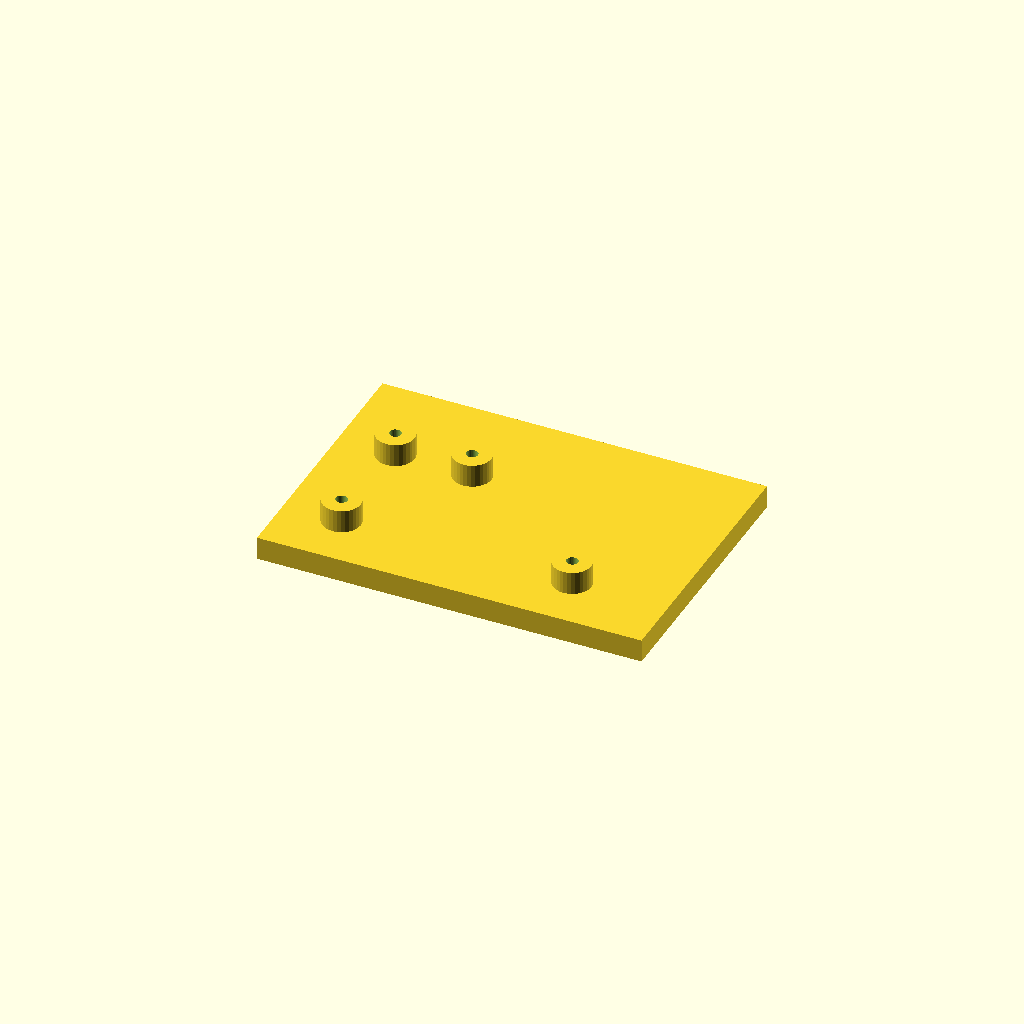
Cell 1 — every parameter at its default value.
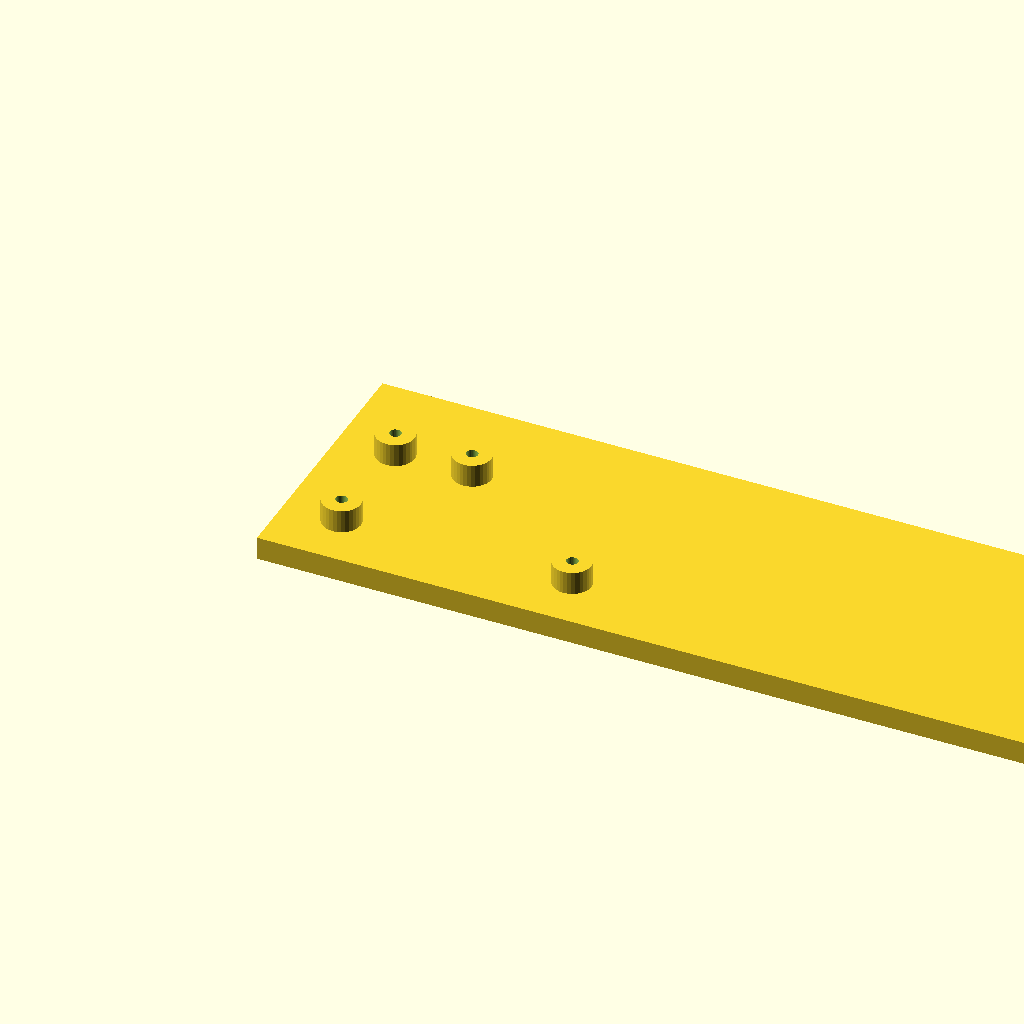
Cell 2: plate_l = 200 (everything else at default).
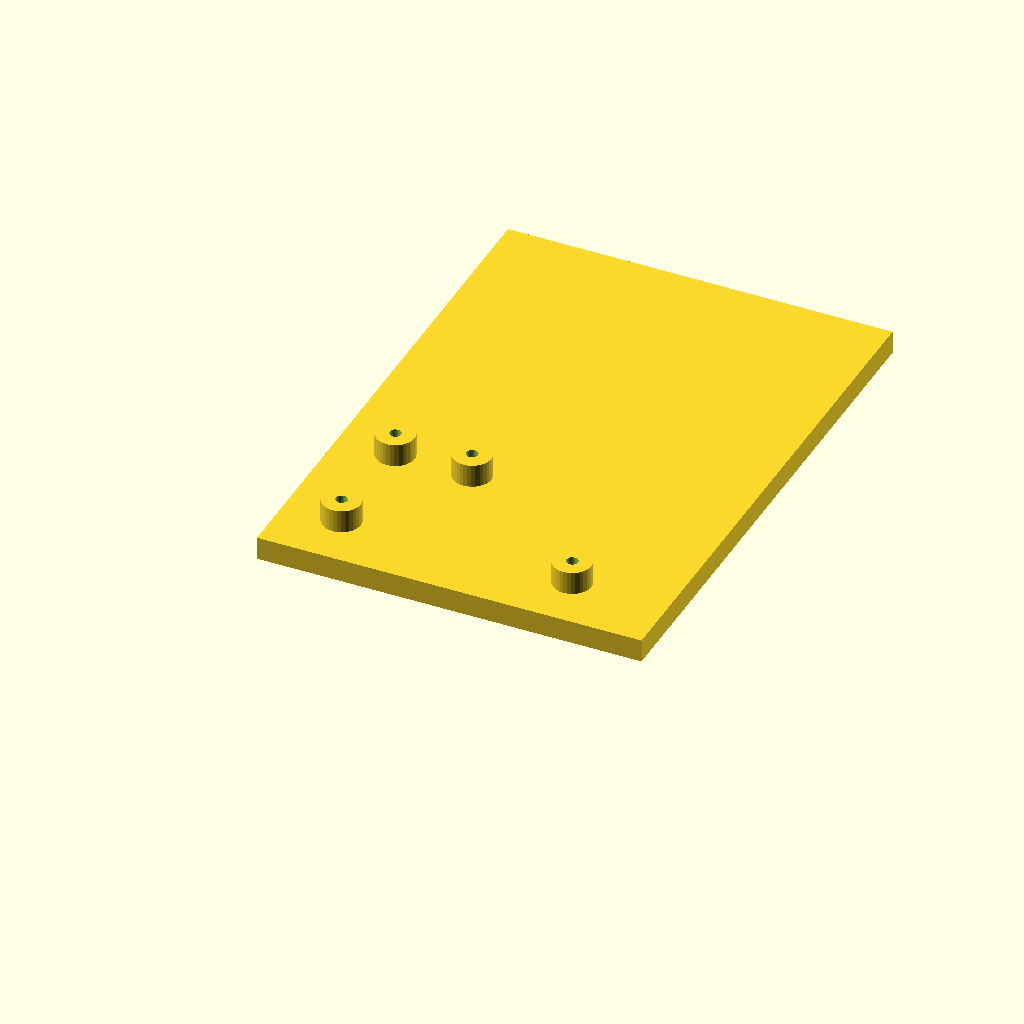
Cell 3: the same model with plate_w = 140.
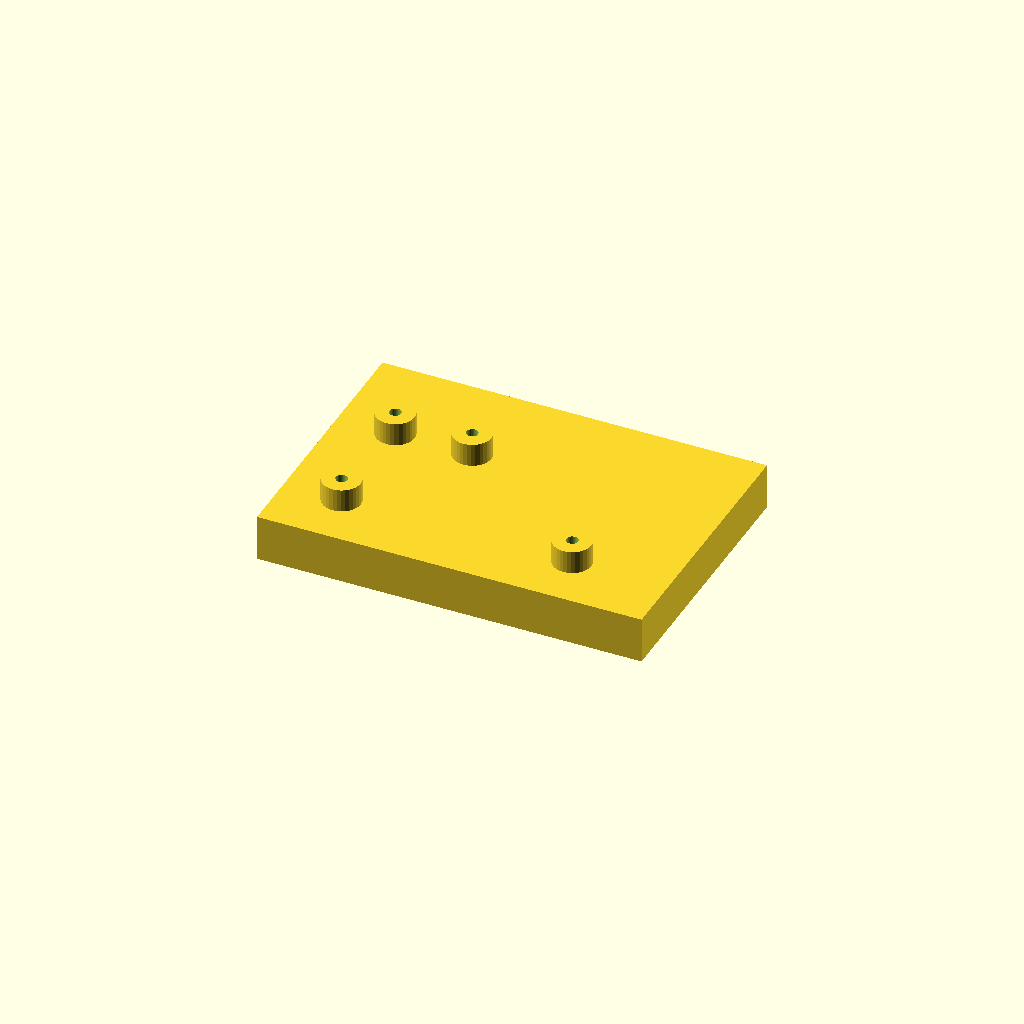
Cell 4: plate_t = 12 (everything else at default).
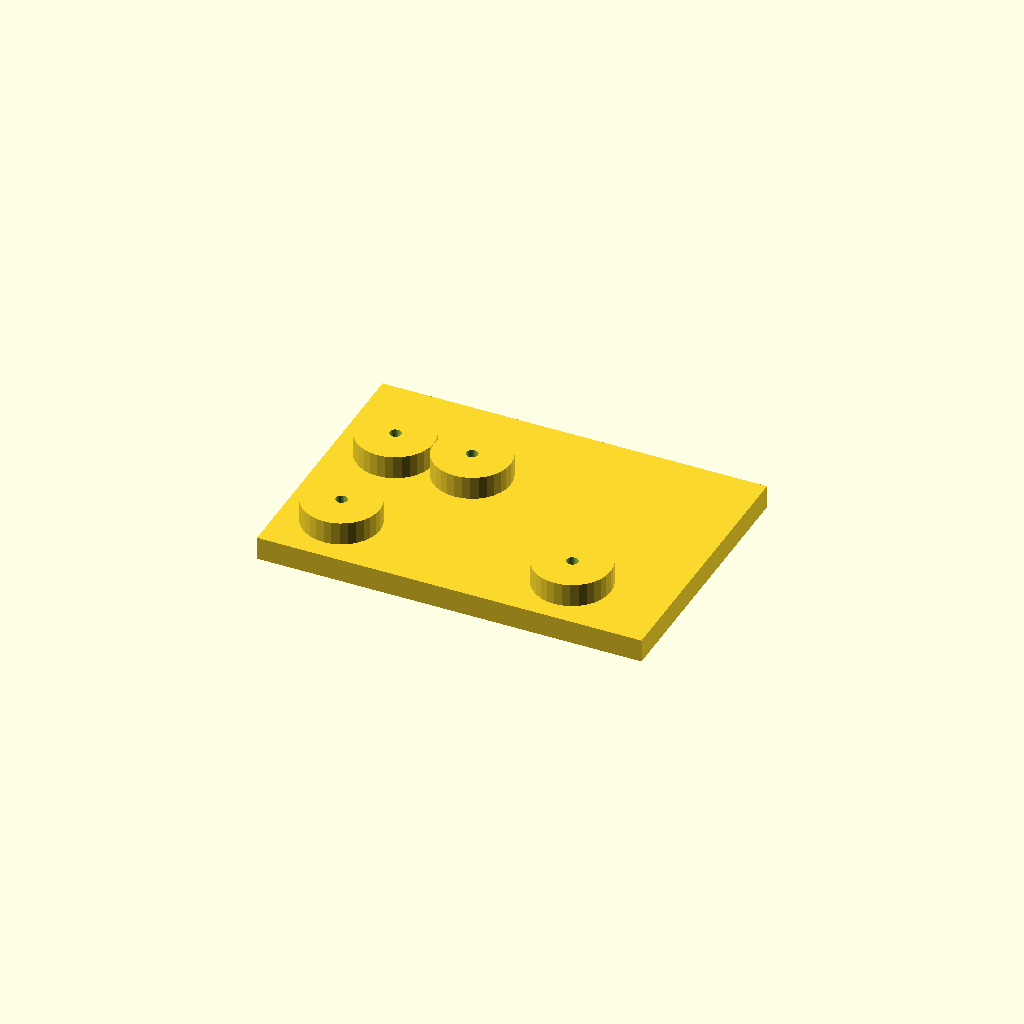
Cell 5 — boss_d set to 20, the other parameters unchanged.
All cells are drawn from one camera (rotation 55°, 0°, 25°, orthographic, colour scheme Cornfield), so only the parameter changes between them.
OpenSCAD source file optional_data/data/scale1/hardlayouts/part_0198.scad:
$fn = 32;

// ----------------------------------------------------------------------
// Boss field: plate with bosses at given coordinates
// ----------------------------------------------------------------------

// --- parameters (mm) ---
plate_l = 100;            // plate length, X
plate_w = 70;             // plate width, Y
plate_t = 6;              // plate thickness, Z
boss_d = 10;              // boss diameter
boss_h = 6;               // boss height above the plate
bore_d = 3;               // boss bore

total_h = plate_t + boss_h;  // overall height

difference() {
  union() {
    cube([plate_l, plate_w, plate_t]);
    translate([15, 15, plate_t]) cylinder(h = boss_h, d = boss_d);
    translate([15, 45, plate_t]) cylinder(h = boss_h, d = boss_d);
    translate([35, 45, plate_t]) cylinder(h = boss_h, d = boss_d);
    translate([75, 15, plate_t]) cylinder(h = boss_h, d = boss_d);
  }
  translate([15, 15, -1]) cylinder(h = total_h + 2, d = bore_d);
  translate([15, 45, -1]) cylinder(h = total_h + 2, d = bore_d);
  translate([35, 45, -1]) cylinder(h = total_h + 2, d = bore_d);
  translate([75, 15, -1]) cylinder(h = total_h + 2, d = bore_d);
}
Parameter table extracted from the source (name, type, default, range or options):
plate_l: number, default 100
plate_w: number, default 70
plate_t: number, default 6
boss_d: number, default 10
boss_h: number, default 6
bore_d: number, default 3
